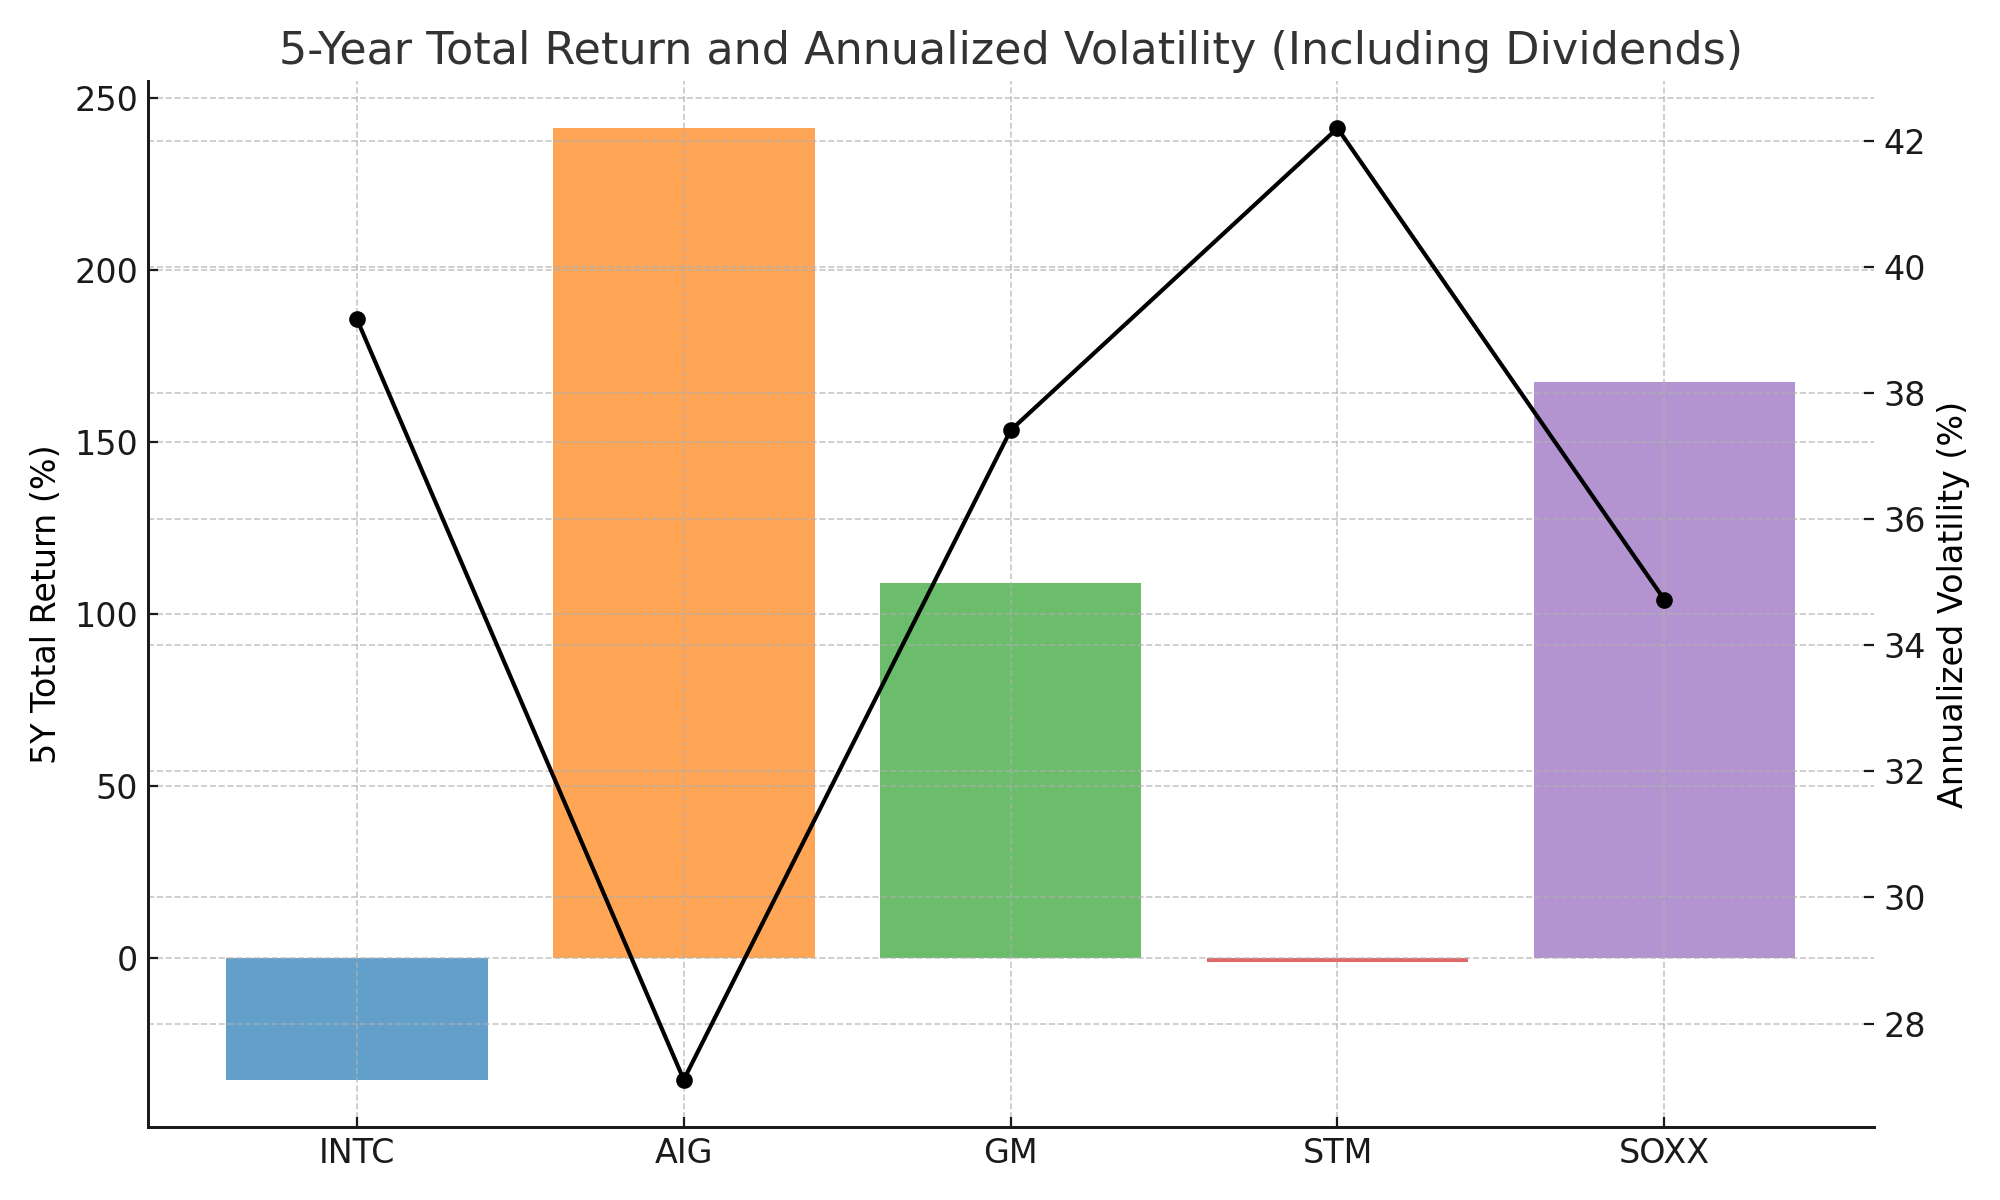

Source data for this figure (header and first rows):
Ticker, 5Y Total Return (%), Annualized Volatility (%)
INTC, -35.39, 39.17
AIG, 241.1, 27.11
GM, 108.8, 37.41
STM, -1.312, 42.2
SOXX, 167.2, 34.72
